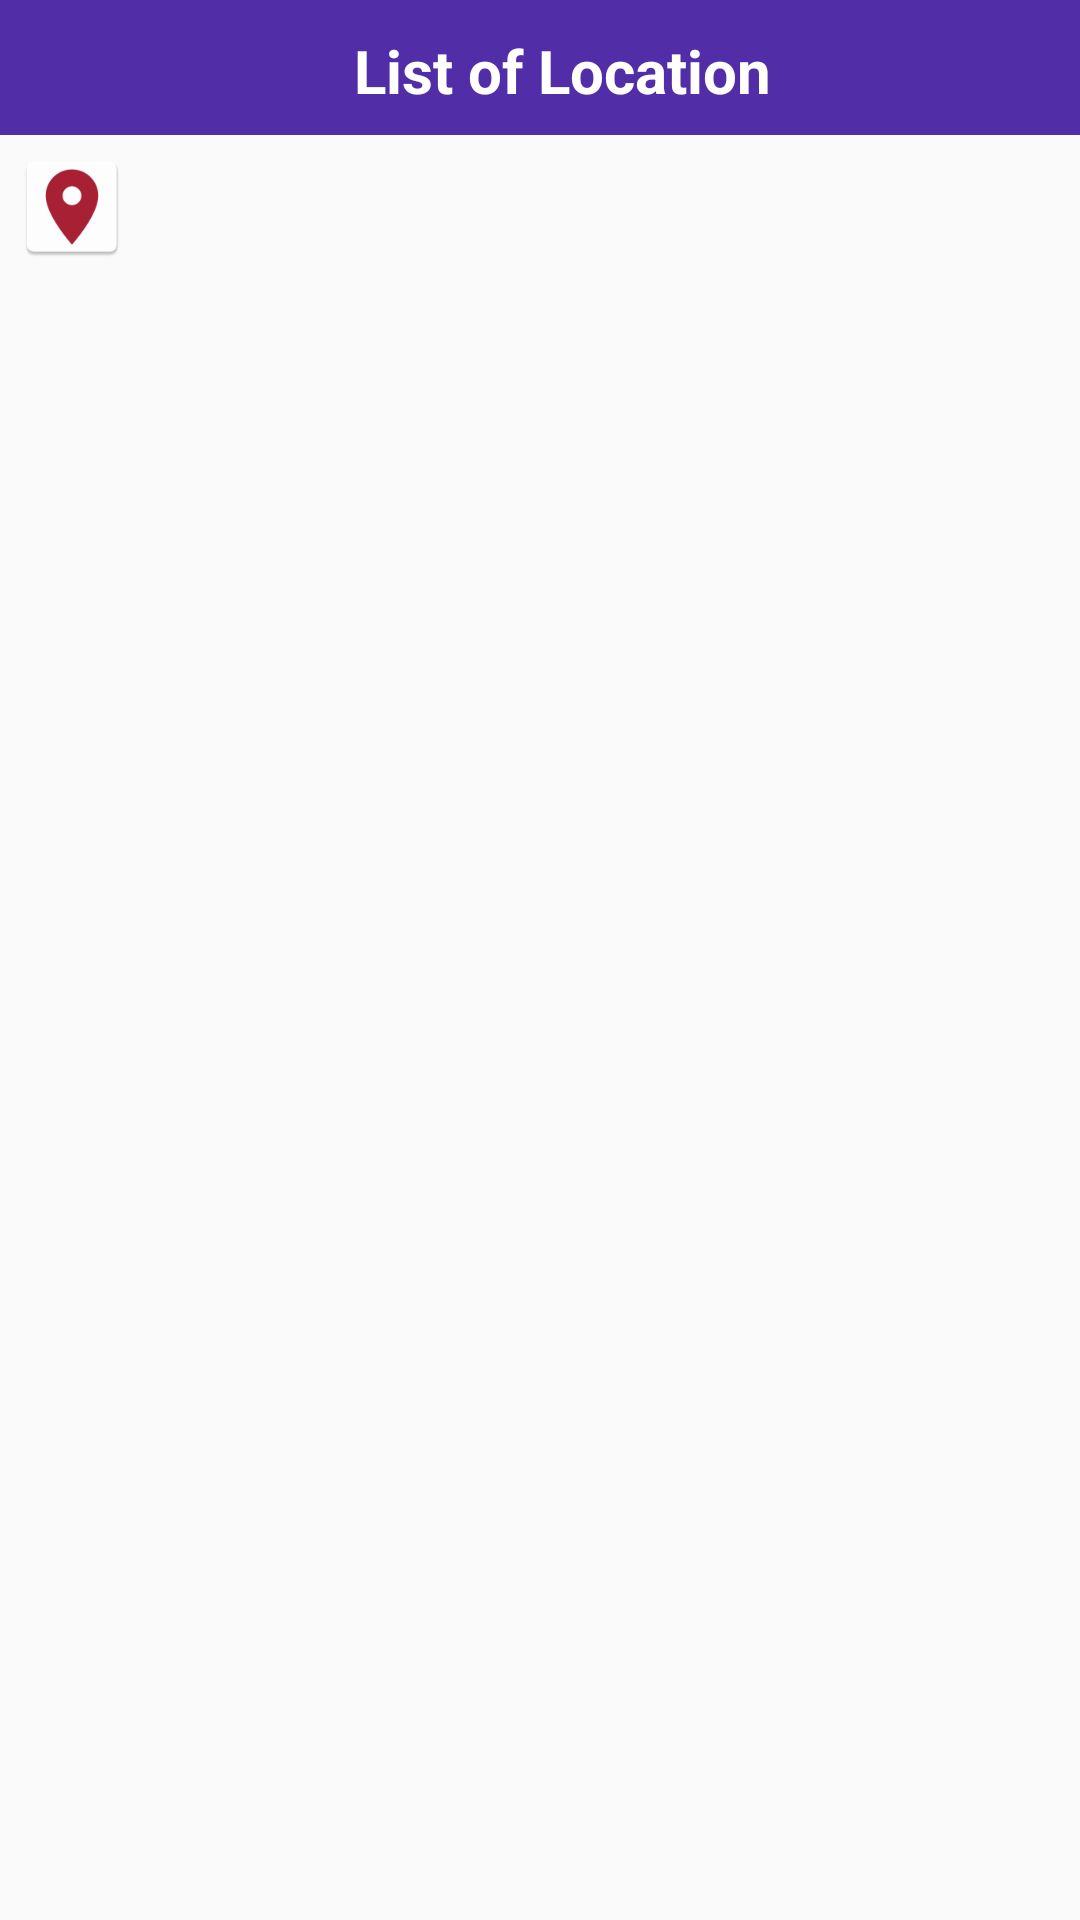

Here is an Android app screen rendered from its layout file. Give the layout XML and the strings, colors and styles it references.
<!-- AndroidManifest.xml: application theme AppTheme -->
<!-- res/layout/activity_list_data.xml -->
<?xml version="1.0" encoding="utf-8"?>
<android.support.design.widget.CoordinatorLayout
    xmlns:android="http://schemas.android.com/apk/res/android"
    xmlns:app="http://schemas.android.com/apk/res-auto"
    xmlns:tools="http://schemas.android.com/tools"
    android:layout_width="match_parent"
    android:layout_height="match_parent"
    android:fitsSystemWindows="true"
    tools:context="trios.vrcontroller.vrcontroller.ListData">

    <RelativeLayout
        android:layout_width="match_parent"
        android:layout_height="match_parent"
        android:orientation="vertical">

        <TextView
            android:id="@+id/heading"
            android:layout_width="match_parent"
            android:layout_height="45dp"
            android:layout_weight="2"
            android:paddingTop="10dp"
            android:paddingLeft="118dp"
            android:paddingRight="0dp"
            android:paddingBottom="8dp"
            android:layout_centerHorizontal="true"
            android:text="List of Location"
            android:background="#512DA8"
            android:textColor="#FFFF"
            android:textSize="20dp"
            android:textStyle="bold"/>

        
        
        
        
        
        
        
        
        
        
        


    <ImageView
        android:id="@+id/iconLoc"
        android:layout_width="38dp"
        android:layout_height="38dp"
        android:layout_margin="5dp"
        android:src="@mipmap/ic_loc"
        android:layout_alignParentLeft="true"
        android:layout_below="@+id/heading"
        />

    <TextView
        android:id="@+id/listText"
        android:layout_width="wrap_content"
        android:layout_height="wrap_content"
        android:textSize="15dp"
        android:paddingTop="5dp"
        android:layout_below="@+id/heading"
        android:layout_toEndOf="@+id/iconLoc"
        android:background="#EDE7F6"/>

   >-->

        
            
            
            
            
            
            
            
            
            

            

    </RelativeLayout>




    
        
        
        
        
        

        
            
            
            
            
            
            

            
                
                
                
                
                

        
    

    

    
        
        
        
        
        
        
        

</android.support.design.widget.CoordinatorLayout>
<!-- res/layout/content_list_data.xml (included above) -->
<?xml version="1.0" encoding="utf-8"?>
<android.support.v4.widget.NestedScrollView xmlns:android="http://schemas.android.com/apk/res/android"
    xmlns:app="http://schemas.android.com/apk/res-auto"
    xmlns:tools="http://schemas.android.com/tools"
    android:layout_width="match_parent"
    android:layout_height="match_parent"
    app:layout_behavior="@string/appbar_scrolling_view_behavior"
    tools:context="trios.vrcontroller.vrcontroller.ListData">

    <ListView
        android:id="@+id/ListView"
        android:layout_width="match_parent"
        android:layout_height="match_parent"
        android:divider="#DCEDC8"
        android:dividerHeight="6dp"
        android:listSelector="#DCEDC8"
        android:background="#EDE7F6" />
</android.support.v4.widget.NestedScrollView>
<!-- resources referenced by this layout -->
<resources>
  <dimen name="app_bar_height">180dp</dimen>
  <dimen name="fab_margin">16dp</dimen>
  <!-- mipmap ic_back: png bitmap (mipmap-hdpi, 942 bytes) -->
  <!-- mipmap ic_loc: png bitmap (mipmap-hdpi, 1616 bytes) -->
  <style name="AppTheme.PopupOverlay" parent="ThemeOverlay.AppCompat.Light" />
  <style name="AppTheme" parent="Theme.AppCompat.Light.DarkActionBar">
          
          <item name="colorPrimary">@color/colorPrimary</item>
          <item name="colorPrimaryDark">@color/colorPrimaryDark</item>
          <item name="colorAccent">@color/colorAccent</item>
      </style>
  <color name="colorPrimary">#3F51B5</color>
  <color name="colorPrimaryDark">#303F9F</color>
  <color name="colorAccent">#FF4081</color>
</resources>
